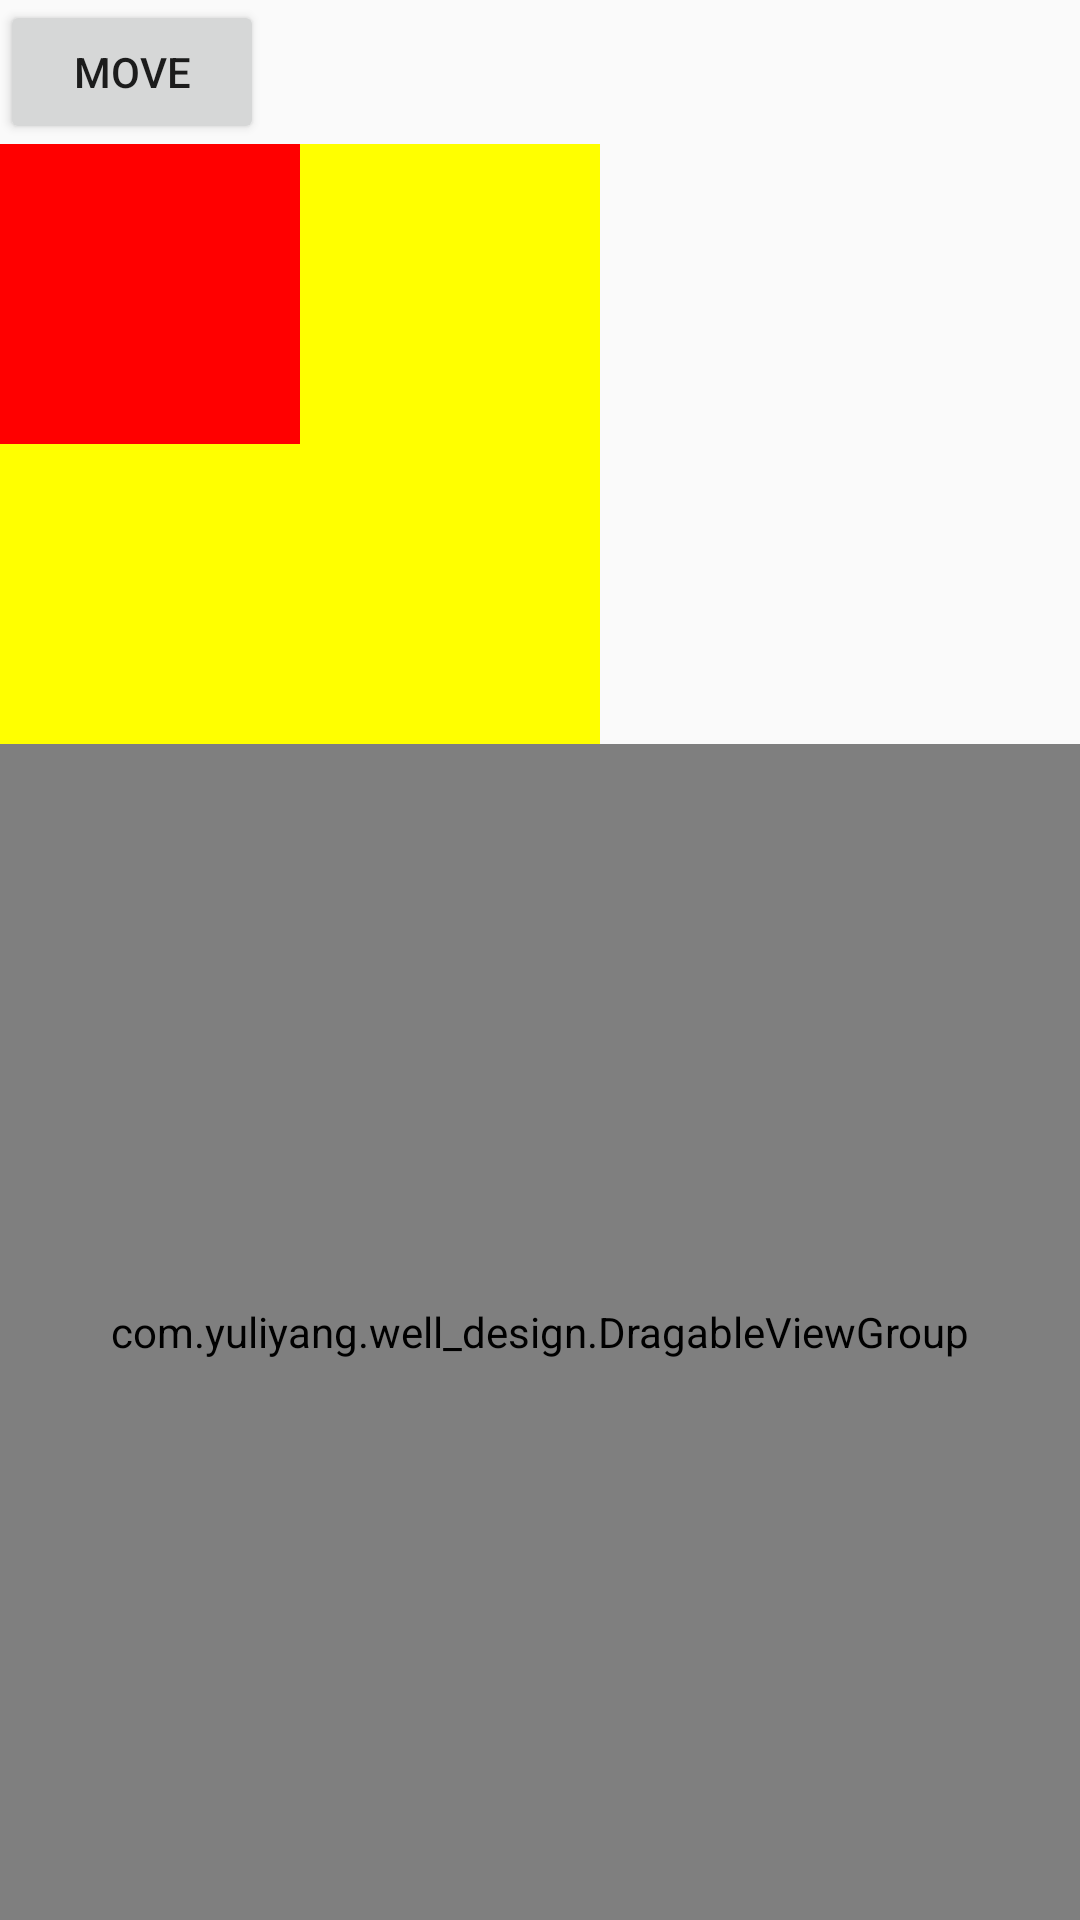

This screen was rendered from an Android layout file. Write that file and the resources it references.
<!-- AndroidManifest.xml: application theme AppTheme -->
<!-- res/layout/activity_change_posi.xml -->
<?xml version="1.0" encoding="utf-8"?>
<LinearLayout xmlns:android="http://schemas.android.com/apk/res/android"
    android:layout_width="match_parent"
    android:layout_height="match_parent"
    android:orientation="vertical">

    <Button
        android:id="@+id/move"
        android:layout_width="wrap_content"
        android:layout_height="wrap_content"
        android:text="move" />

    <FrameLayout
        android:id="@+id/container"
        android:layout_width="200dp"
        android:layout_height="200dp"
        android:background="#ff0">

        <View
            android:layout_width="100dp"
            android:layout_height="100dp"
            android:background="#f00" />
    </FrameLayout>

    <com.yuliyang.well_design.DragableViewGroup
        android:layout_width="match_parent"
        android:layout_height="match_parent"
        android:background="#303"/>
</LinearLayout>
<!-- resources referenced by this layout -->
<resources>
  <style name="AppTheme" parent="Theme.AppCompat.Light.DarkActionBar">
          
          <item name="colorPrimary">@color/colorPrimary</item>
          <item name="colorPrimaryDark">@color/colorPrimaryDark</item>
          <item name="colorAccent">@color/colorAccent</item>
          <item name="windowNoTitle">true</item>
      </style>
  <color name="colorPrimary">#008577</color>
  <color name="colorPrimaryDark">#00574B</color>
  <color name="colorAccent">#00574B</color>
</resources>
